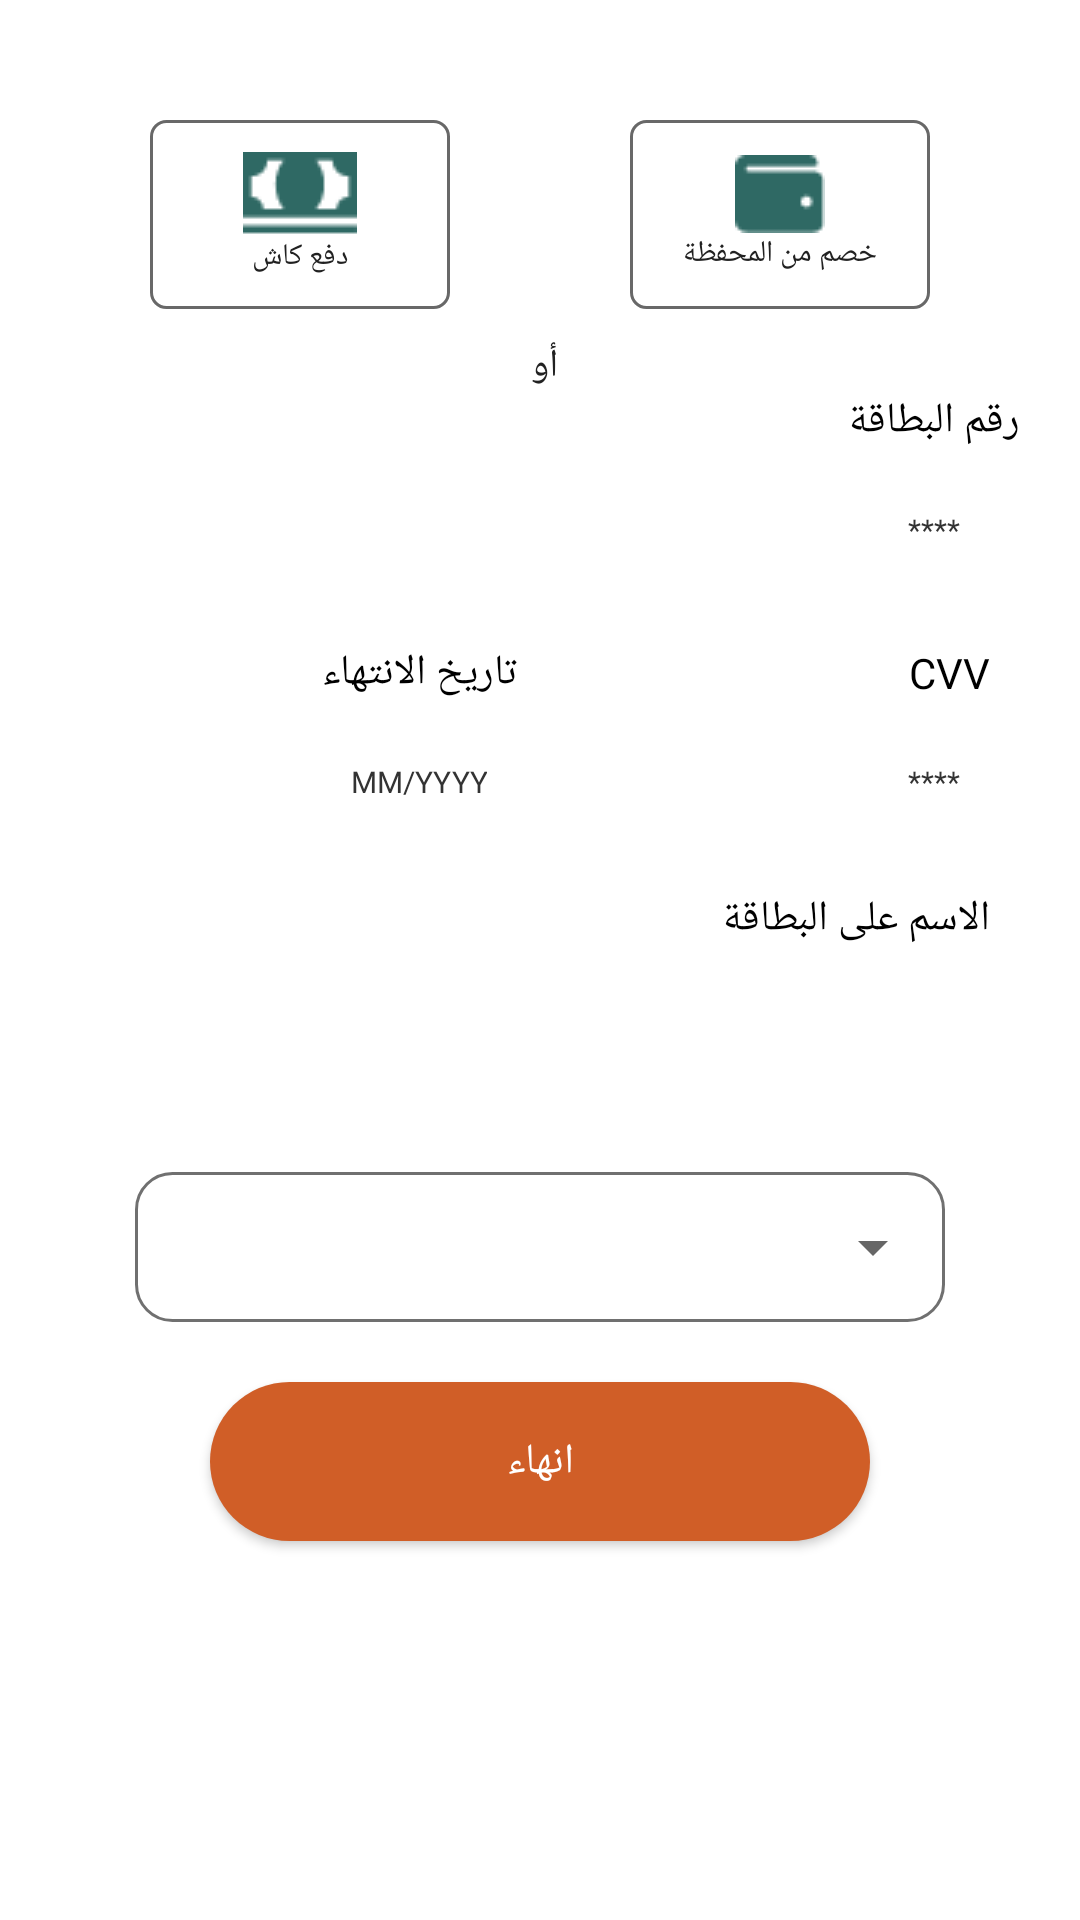

Write the Android layout XML for this screen, with the resource values it uses.
<!-- AndroidManifest.xml: application theme Theme.JasaraApplication -->
<!-- res/layout/bottom_sheet_two_dialog.xml -->
<?xml version="1.0" encoding="utf-8"?>
<LinearLayout xmlns:android="http://schemas.android.com/apk/res/android"
    xmlns:app="http://schemas.android.com/apk/res-auto"
    xmlns:card_view="http://schemas.android.com/tools"
    android:orientation="vertical"
    android:layout_width="match_parent"
    android:layoutDirection="ltr"
    android:padding="20dp"
    android:layout_height="match_parent">




    <LinearLayout
        android:layout_width="match_parent"
        android:layout_gravity="center"
        android:layout_marginTop="20dp"
        android:layout_height="wrap_content">



        <LinearLayout
            android:layout_width="93dp"
            android:gravity="center"
            android:layout_weight="1"
            android:layout_marginStart="30dp"
            android:layout_marginEnd="30dp"
            android:orientation="vertical"
            android:background="@drawable/bottom_sheet_one_style"
            android:layout_height="63dp">

            <ImageView
                android:layout_width="wrap_content"
                android:layout_height="wrap_content"
                android:src="@drawable/cash"
                />
            <TextView
                android:layout_width="match_parent"
                android:layout_height="wrap_content"
                android:text="دفع كاش"
                android:textColor="#212121"
                android:layout_gravity="center"
                android:gravity="center"
                android:textSize="10dp"
                android:fontFamily="@font/cairo_bold"
                />



        </LinearLayout>


        <LinearLayout
            android:layout_width="93dp"
            android:gravity="center"
            android:layout_weight="1"
            android:orientation="vertical"
            android:layout_marginStart="30dp"
            android:layout_marginEnd="30dp"
            android:background="@drawable/bottom_sheet_one_style"
            android:layout_height="63dp">

            <ImageView
                android:layout_width="wrap_content"
                android:layout_height="wrap_content"
                android:src="@drawable/wallet"
                />
            <TextView
                android:layout_width="match_parent"
                android:layout_height="wrap_content"
                android:text="خصم من المحفظة"
                android:textColor="#212121"
                android:layout_gravity="center"
                android:gravity="center"
                android:textSize="10dp"
                android:fontFamily="@font/cairo_bold"
                />



        </LinearLayout>



    </LinearLayout>


    <TextView
        android:layout_width="wrap_content"
        android:layout_height="wrap_content"
        android:text="أو "
        android:textSize="13dp"
        android:layout_gravity="center"
        android:layout_marginTop="10dp"
        android:textColor="#212121"
        android:fontFamily="@font/cairo_bold"
        />


    <LinearLayout
        android:layout_width="match_parent"
        android:layout_height="wrap_content"
        android:orientation="vertical">


        <TextView
            android:layout_width="wrap_content"
            android:text="رقم البطاقة"
            android:textColor="@color/black"
            android:layout_gravity="end"
            android:layout_marginStart="10dp"
            android:layout_height="wrap_content"
            android:layout_marginLeft="10dp" />
        <EditText
            android:layout_width="match_parent"
            android:layout_marginTop="10dp"
            android:layout_height="45dp"
            android:layout_marginStart="10dp"
            android:layout_gravity="end"
            android:gravity="end"
            android:hint="****"
            android:textSize="10dp"
            android:fontFamily="@font/cairo"
            android:textColorHint="#333333"
            android:textColor="#333333"
            android:padding="10dp"
            android:layout_marginEnd="10dp"
            android:background="@drawable/dialog_card_style"
            android:inputType="textPassword"
            />

        <LinearLayout
            android:layout_width="match_parent"
            android:orientation="horizontal"
            android:layout_height="wrap_content">

            <LinearLayout
                android:layout_width="wrap_content"
                android:orientation="vertical"
                android:layout_weight="0.7"
                android:gravity="end"
                android:padding="10dp"
                android:layout_height="wrap_content">


                <TextView
                    android:layout_width="wrap_content"
                    android:text="تاريخ الانتهاء"
                    android:textColor="@color/black"
                    android:layout_height="wrap_content"/>
                <EditText
                    android:id="@+id/editTextTextPersonName"
                    android:layout_width="match_parent"
                    android:layout_height="43dp"
                    android:layout_marginTop="10dp"
                    android:hint="MM/YYYY"
                    android:gravity="end"
                    android:textSize="10dp"
                    android:fontFamily="@font/cairo"
                    android:textColorHint="#333333"
                    android:textColor="#333333"
                    android:padding="10dp"
                    android:background="@drawable/dialog_card_style"
                    android:inputType="date"
                    />

            </LinearLayout>

            <LinearLayout
                android:layout_width="wrap_content"
                android:orientation="vertical"
                android:layout_weight="1"
                android:gravity="end"
                android:padding="10dp"
                android:layout_height="wrap_content">

                <TextView
                    android:layout_width="wrap_content"
                    android:text="CVV"
                    android:textColor="@color/black"
                    android:layout_height="wrap_content"/>
                <EditText
                    android:id="@+id/editTextTextPersonName1"
                    android:layout_width="match_parent"
                    android:layout_marginTop="10dp"
                    android:layout_height="43dp"
                    android:hint="****"
                    android:gravity="end"
                    android:textSize="10dp"
                    android:fontFamily="@font/cairo"
                    android:textColorHint="#333333"
                    android:textColor="#333333"
                    android:padding="10dp"
                    android:background="@drawable/dialog_card_style"
                    android:inputType="textPassword"
                    />

            </LinearLayout>


        </LinearLayout>

        <TextView
            android:layout_width="wrap_content"
            android:text="الاسم على البطاقة"
            android:textColor="@color/black"
            android:layout_gravity="end"
            android:layout_marginEnd="10dp"
            android:layout_height="wrap_content"
            android:layout_marginRight="10dp" />
        <EditText
            android:id="@+id/editTextTextPersonName3"
            android:layout_width="match_parent"
            android:layout_marginTop="10dp"
            android:layout_height="45dp"
            android:padding="10dp"
            android:layout_gravity="end"
            android:layout_marginRight="10dp"
            android:layout_marginLeft="10dp"
            android:background="@drawable/dialog_card_style"
            android:inputType="textPersonName"
            />
    </LinearLayout>

    <LinearLayout
        android:layout_width="match_parent"
        android:background="@drawable/btn_form_style"
        android:layout_marginRight="25dp"
        android:layout_marginLeft="25dp"
        android:layout_marginTop="20dp"
        android:layout_height="50dp">
        <Spinner
            android:id="@+id/deliverySpinner"
            android:layout_width="match_parent"
            android:layout_height="50dp"
            />
    </LinearLayout>

    <Button
        android:id="@+id/btnFinish"
        android:layout_width="match_parent"
        android:layout_height="53dp"
        android:layout_marginLeft="50dp"
        android:layout_marginTop="20dp"
        android:layout_marginRight="50dp"
        android:background="@drawable/btn_style"
        android:fontFamily="@font/cairo"
        android:text="انهاء"
        android:textSize="14dp"
        android:textColor="@color/white"

        />
    </LinearLayout>
<!-- resources referenced by this layout -->
<resources>
  <color name="black">#FF000000</color>
  <color name="white">#FFFFFFFF</color>
  <!-- drawable bottom_sheet_one_style (drawable) -->
  <?xml version="1.0" encoding="utf-8"?>
  <shape android:shape="rectangle"  xmlns:android="http://schemas.android.com/apk/res/android">
  
      <stroke android:color="#686868" android:width="1dp" />
      <solid android:color="@color/white"/>
      <corners android:bottomRightRadius="5dp" android:bottomLeftRadius="5dp"
          android:topRightRadius="5dp" android:topLeftRadius="5dp"/>
  
  </shape>
  <!-- drawable btn_form_style (drawable-v24) -->
  <?xml version="1.0" encoding="utf-8"?>
  <shape android:shape="rectangle"  xmlns:android="http://schemas.android.com/apk/res/android">
  
      <stroke android:color="#707070" android:width="1dp" />
      <corners android:bottomRightRadius="12dp" android:bottomLeftRadius="12dp"
          android:topRightRadius="12dp" android:topLeftRadius="12dp"/>
  
  </shape>
  <!-- drawable btn_style (drawable-v24) -->
  <?xml version="1.0" encoding="utf-8"?>
  <shape android:shape="rectangle"  xmlns:android="http://schemas.android.com/apk/res/android">
  
     <solid android:color="#D05E27"/>
      <corners android:bottomRightRadius="30dp" android:bottomLeftRadius="30dp"
          android:topRightRadius="30dp" android:topLeftRadius="30dp"
         />
  
  </shape>
  <!-- drawable cash: png bitmap (drawable, 552 bytes) -->
  <!-- drawable wallet: png bitmap (drawable, 392 bytes) -->
  <style name="Theme.JasaraApplication" parent="Theme.MaterialComponents.DayNight.NoActionBar">
          
          <item name="colorPrimary">@color/purple_500</item>
          <item name="colorPrimaryVariant">@color/purple_700</item>
          <item name="colorOnPrimary">@color/white</item>
          <item name="android:itemBackground">#5B8683</item>
          
          <item name="colorSecondary">@color/teal_700</item>
          <item name="android:textColor">@color/black</item>
          <item name="android:itemTextAppearance">@style/myCustomMenuTextAppearance</item>
          <item name="colorSecondaryVariant">@color/teal_700</item>
          <item name="colorOnSecondary">@color/black</item>
          
          <item name="android:statusBarColor" tools:targetApi="l">?attr/colorPrimaryVariant</item>
          
          <item name="bottomSheetDialogTheme">@style/AppBottomSheetDialogTheme</item>
      </style>
  <color name="purple_500">#D05E27</color>
  <color name="purple_700">#E38253</color>
  <color name="teal_700">#2F6964</color>
  <style name="myCustomMenuTextAppearance" parent="@android:style/TextAppearance.Widget.IconMenu.Item">
          <item name="android:textColor">@color/white</item>
          <item name="android:textSize">14sp</item>
      </style>
  <style name="AppBottomSheetDialogTheme" parent="Theme.Design.Light.BottomSheetDialog">
          <item name="bottomSheetStyle">@style/AppModalStyle</item>
      </style>
  <style name="AppModalStyle" parent="Widget.Design.BottomSheet.Modal">
          <item name="android:background">@drawable/layout_rounded</item>
      </style>
  <!-- drawable layout_rounded (drawable-v24) -->
  <?xml version="1.0" encoding="utf-8"?>
  <shape xmlns:android="http://schemas.android.com/apk/res/android">
     <solid android:color="@color/white"/>
      <corners android:topLeftRadius="30dp"
          android:topRightRadius="30dp"/>
  </shape>
</resources>
